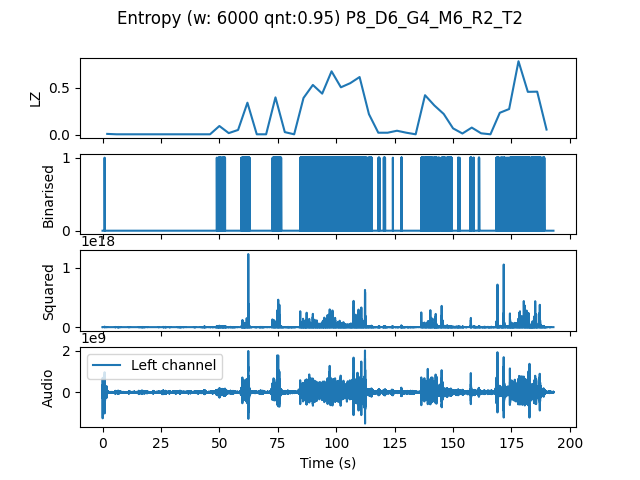

Values plotted in this chart, from the file beside it:
, t0, LZ, CTW
mean, 289440, 0.1742, 0.2193
0.0, 0.0, 0.008367, 0.002385
4.0, 4.0, 0.004184, 0.0004299
8.0, 8.0, 0.004184, 0.0004299
12.0, 12.0, 0.004184, 0.0004299
16.0, 16.0, 0.004184, 0.0004299
20.0, 20.0, 0.004184, 0.0004299
24.0, 24.0, 0.004184, 0.0004299
28.0, 28.0, 0.004184, 0.0004299
32.0, 32.0, 0.004184, 0.0004299
36.0, 36.0, 0.004184, 0.0004299
40.0, 40.0, 0.004184, 0.0004299
44.0, 44.0, 0.004184, 0.0004299
48.0, 48.0, 0.09204, 0.1595
52.0, 52.0, 0.01673, 0.01764
56.0, 56.0, 0.0502, 0.221
60.0, 60.0, 0.3389, 0.7314
64.0, 64.0, 0.004184, 0.0004299
68.0, 68.0, 0.004184, 0.0004299
72.0, 72.0, 0.3953, 0.5265
76.0, 76.0, 0.02719, 0.01985
80.0, 80.0, 0.004184, 0.0004299
84.0, 84.0, 0.3891, 0.4329
88.0, 88.0, 0.5271, 0.5581
92.0, 92.0, 0.4351, 0.5065
96.0, 96.0, 0.6715, 0.7093
100.0, 100.0, 0.502, 0.5126
104.0, 104.0, 0.546, 0.6559
108.0, 108.0, 0.6108, 0.6599
112.0, 112.0, 0.2175, 0.3883
116.0, 116.0, 0.02092, 0.02077
120.0, 120.0, 0.02092, 0.01905
124.0, 124.0, 0.04184, 0.09841
128.0, 128.0, 0.02092, 0.0154
132.0, 132.0, 0.004184, 0.0004299
136.0, 136.0, 0.4184, 0.5156
140.0, 140.0, 0.3096, 0.3587
144.0, 144.0, 0.2196, 0.4106
148.0, 148.0, 0.06694, 0.09326
152.0, 152.0, 0.01255, 0.006284
156.0, 156.0, 0.0753, 0.101
160.0, 160.0, 0.01464, 0.01384
164.0, 164.0, 0.004184, 0.0004299
168.0, 168.0, 0.2322, 0.3857
172.0, 172.0, 0.2719, 0.416
176.0, 176.0, 0.7781, 0.7997
180.0, 180.0, 0.4539, 0.5172
184.0, 184.0, 0.456, 0.579
188.0, 188.0, 0.05439, 0.06806
